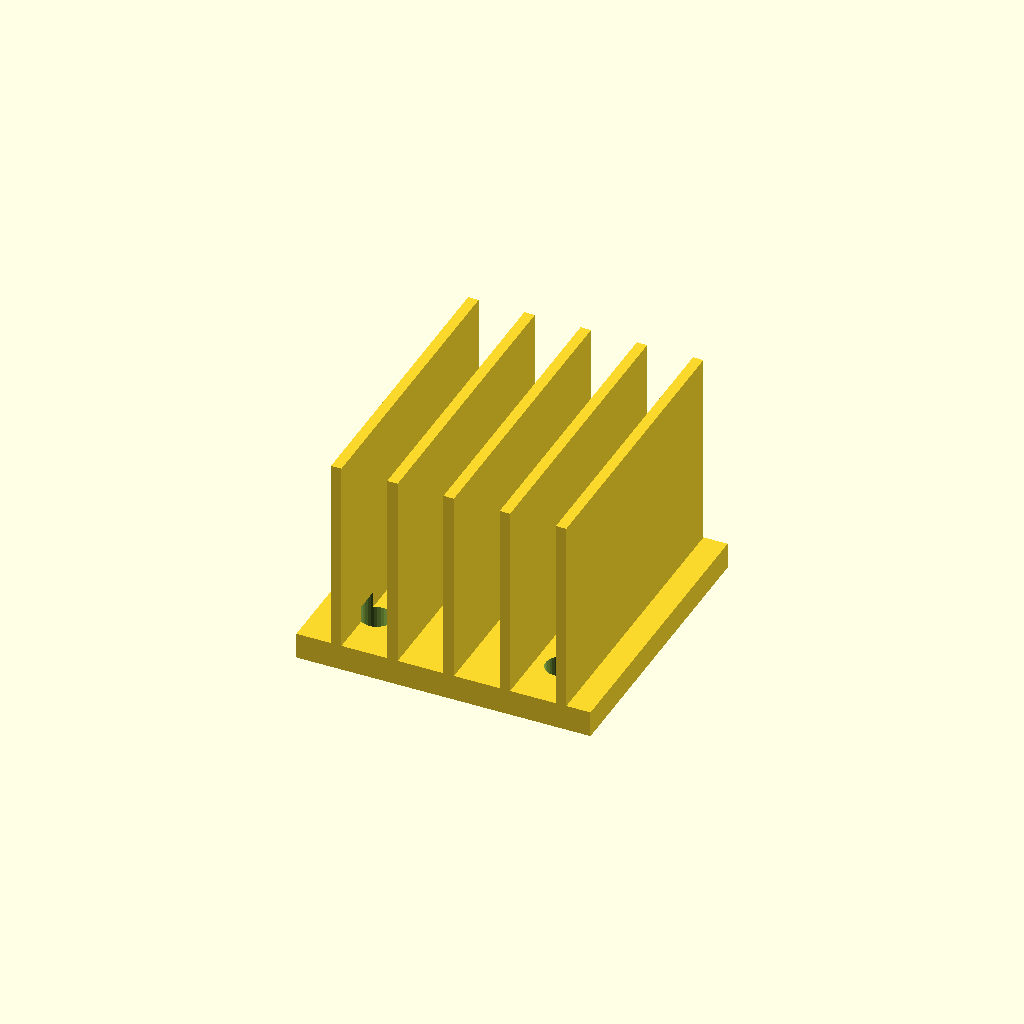
Cell 1 — every parameter at its default value.
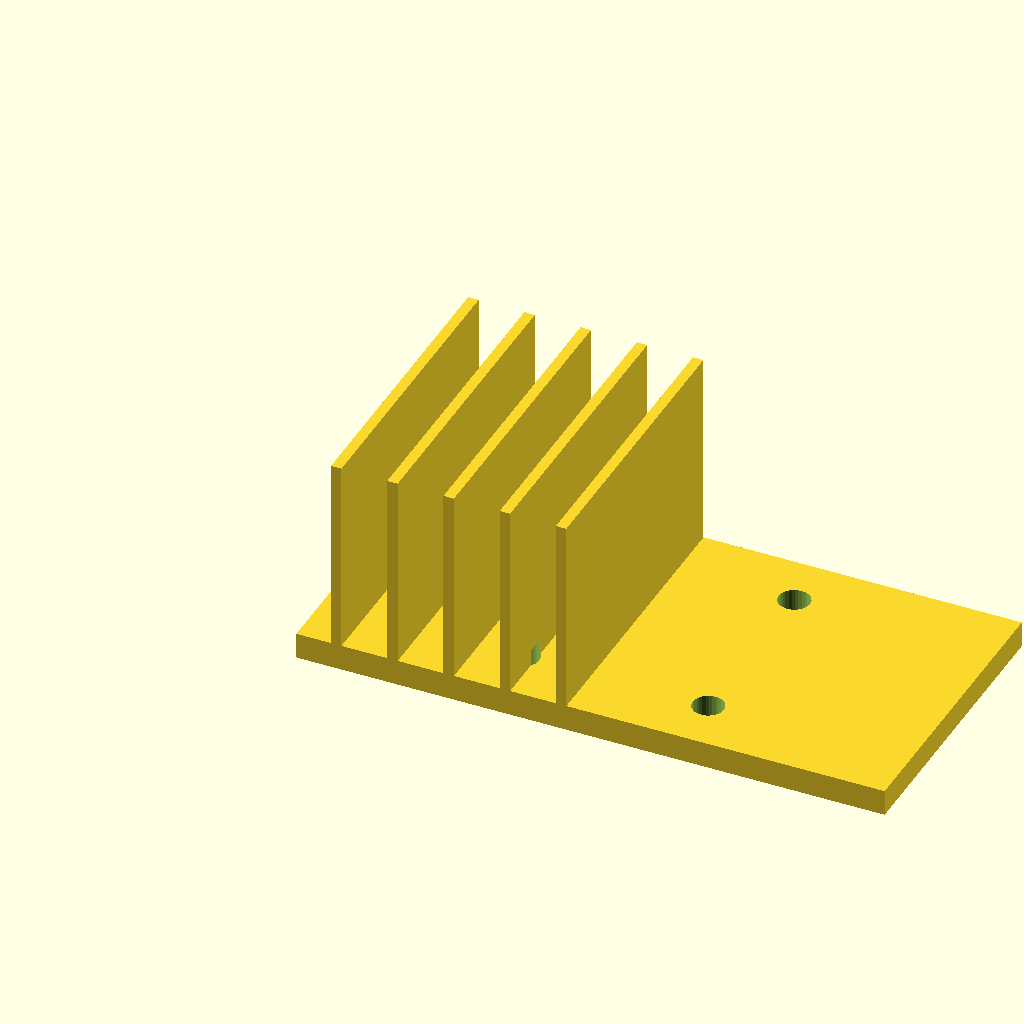
Cell 2 — base_w set to 90, the other parameters unchanged.
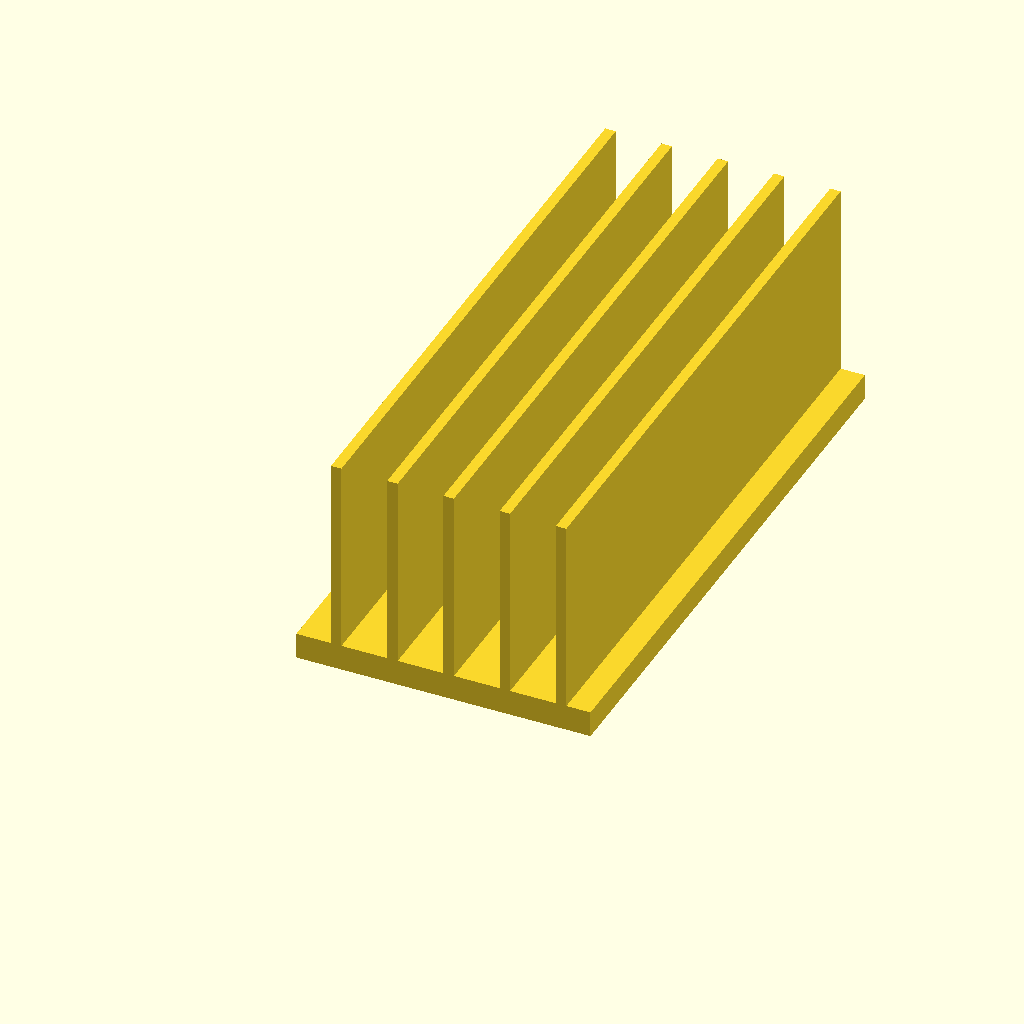
Cell 3 — base_d set to 90, the other parameters unchanged.
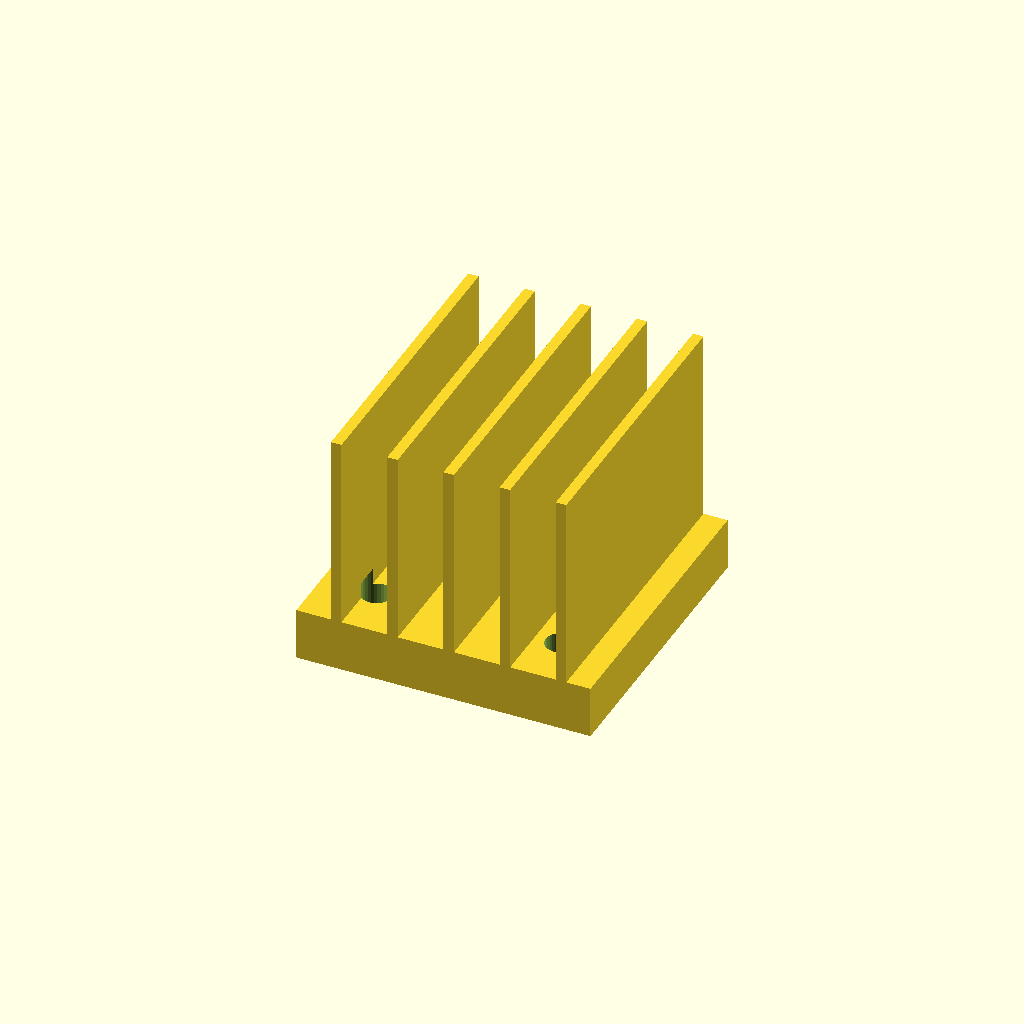
Cell 4: the same model with base_t = 8.
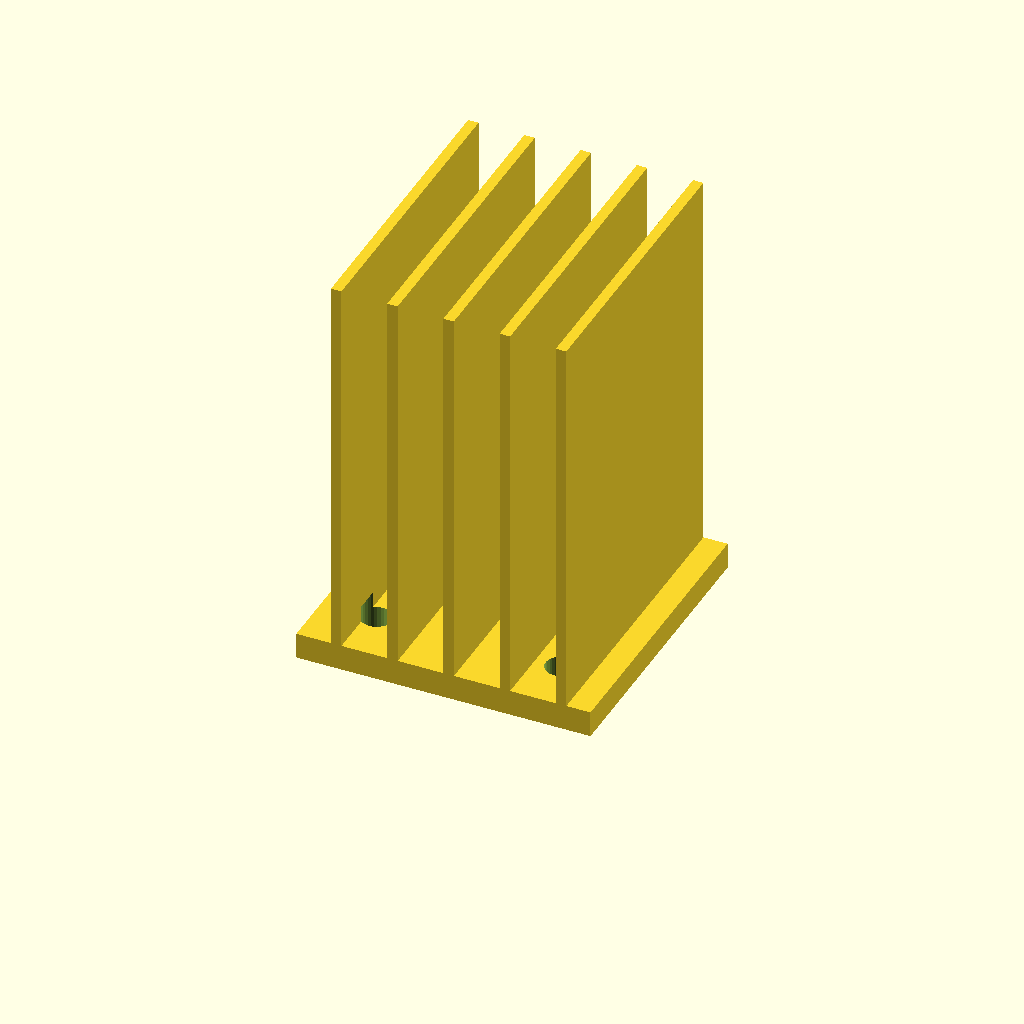
Cell 5: the same model with fin_h = 60.
All cells are drawn from one camera (rotation 55°, 0°, 25°, orthographic, colour scheme Cornfield), so only the parameter changes between them.
OpenSCAD source file optional_data/data/gen3/heatsinks/part_0060.scad:
$fn = 32;

// ----------------------------------------------------------------------
// Finned heat sink: 45 x 45 mm base, 30 mm fins
// ----------------------------------------------------------------------

// --- parameters (mm) ---
base_w = 45;              // base width
base_d = 45;              // base depth
base_t = 4;               // base thickness
fin_h = 30;               // fin height above the base
holes_d = 4.76;           // fixing holes
hole_x = 14.12;           // hole offset in x
hole_y = 14.12;           // hole offset in y
fin_t = 1.6;              // fin thickness
fin_pitch = 8.6;          // fin pitch
fin_count = 5;            // number of fins
fin_x0 = 5.3;             // first fin offset

difference() {
  union() {
    cube([base_w, base_d, base_t]);
    for (i = [0 : fin_count - 1]) {
      translate([fin_x0 + i * fin_pitch, 0, base_t - 0.5]) cube([fin_t, base_d, fin_h + 0.5]);
    }
  }
  /* fixing holes through the base, 2.5 mm clear on both sides */
  for (hx = [-14.12, 14.12]) {
    for (hy = [-14.12, 14.12]) {
      translate([base_w / 2 + hx, base_d / 2 + hy, -2.5]) cylinder(h = base_t + 5, d = holes_d);
    }
  }
}
Parameter table extracted from the source (name, type, default, range or options):
base_w: number, default 45
base_d: number, default 45
base_t: number, default 4
fin_h: number, default 30
holes_d: number, default 4.76
hole_x: number, default 14.12
hole_y: number, default 14.12
fin_t: number, default 1.6
fin_pitch: number, default 8.6
fin_count: number, default 5
fin_x0: number, default 5.3
